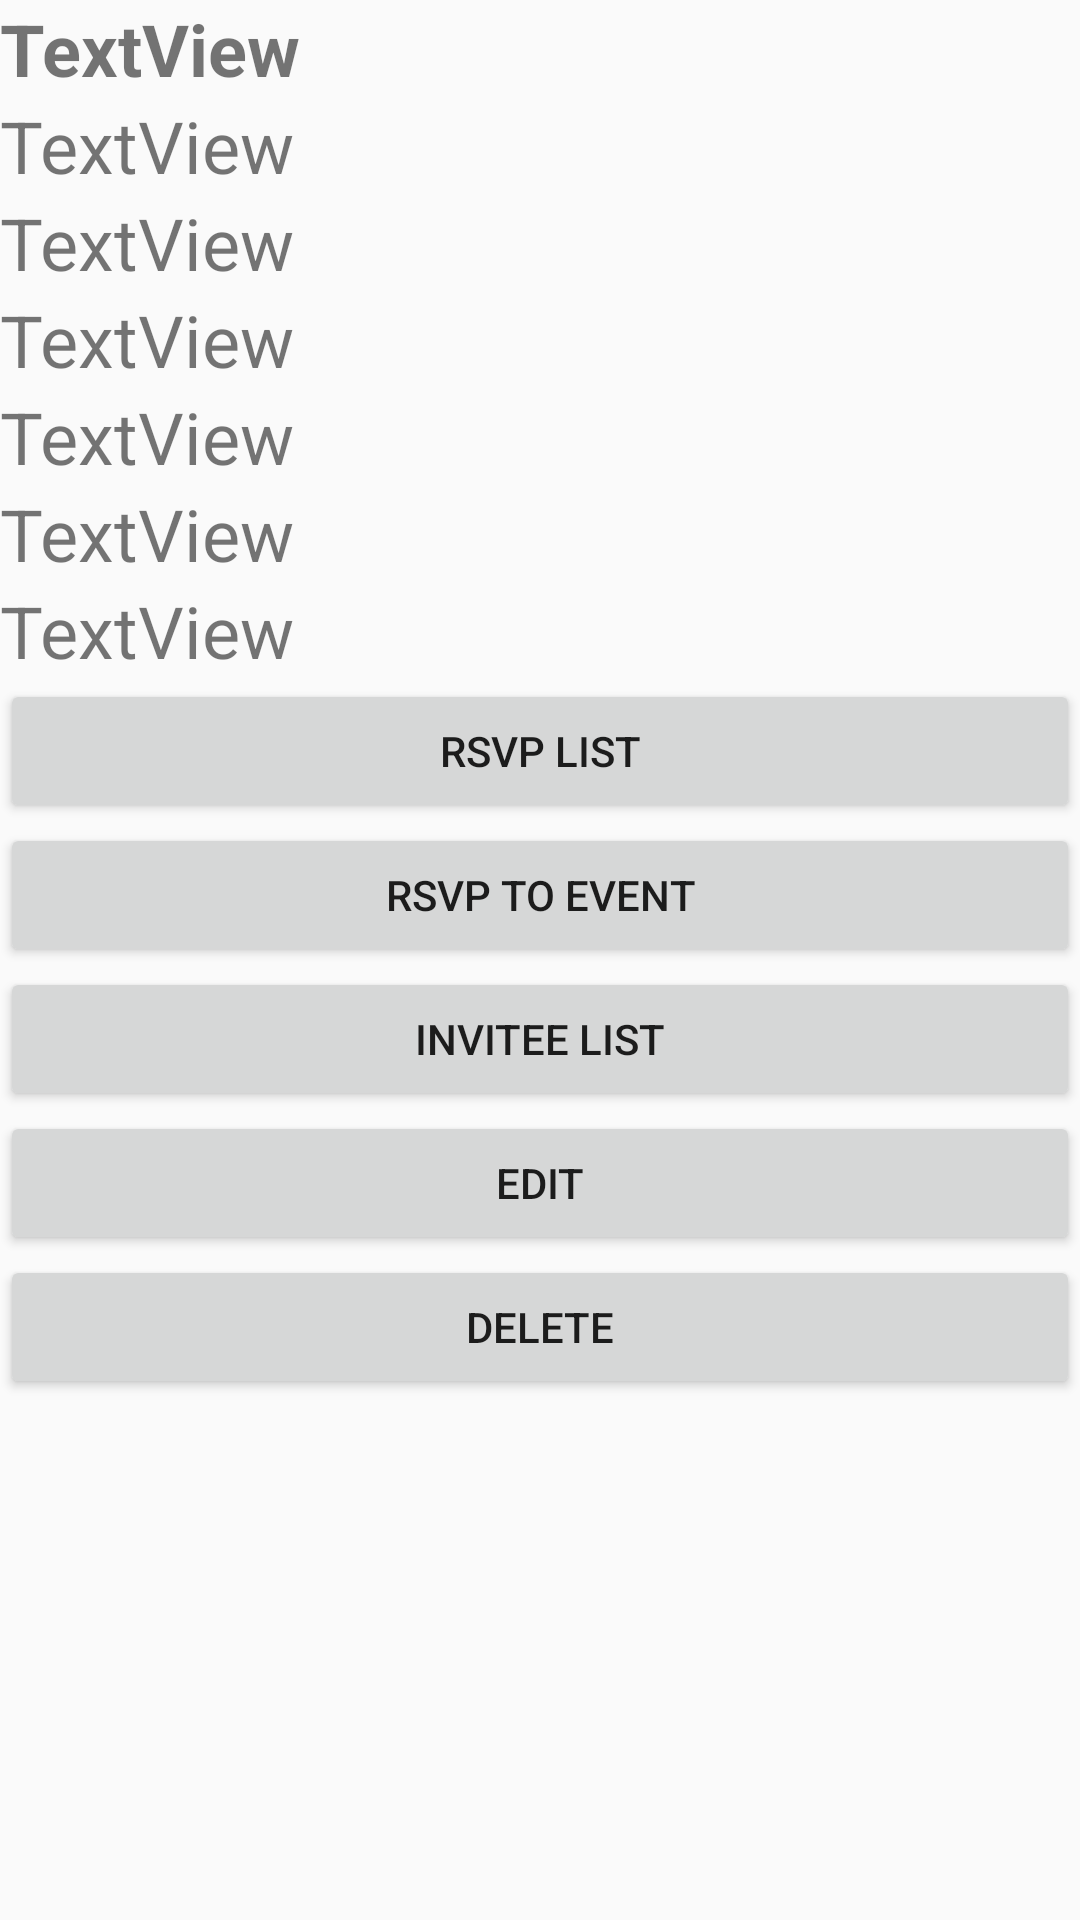

The Android layout XML behind this screen, and the referenced resources:
<!-- AndroidManifest.xml: application theme Theme.CampusDiscovery -->
<!-- res/layout/eventsview.xml -->
<?xml version="1.0" encoding="utf-8"?>
<LinearLayout xmlns:android="http://schemas.android.com/apk/res/android"
    android:layout_width="match_parent"
    android:layout_height="match_parent"
    android:orientation="vertical">

    <TextView
        android:id="@+id/eventTitle"
        android:layout_width="match_parent"
        android:layout_height="wrap_content"
        android:text="TextView"
        android:textSize="24sp"
        android:textStyle="bold" />

    <TextView
        android:id="@+id/eventHost"
        android:layout_width="match_parent"
        android:layout_height="wrap_content"
        android:text="TextView"
        android:textSize="24sp" />

    <TextView
        android:id="@+id/eventDate"
        android:layout_width="match_parent"
        android:layout_height="wrap_content"
        android:text="TextView"
        android:textSize="24sp" />

    <TextView
        android:id="@+id/eventLocation"
        android:layout_width="match_parent"
        android:layout_height="wrap_content"
        android:text="TextView"
        android:textSize="24sp" />

    <TextView
        android:id="@+id/eventDescription"
        android:layout_width="match_parent"
        android:layout_height="wrap_content"
        android:singleLine="false"
        android:text="TextView"
        android:textSize="24sp" />

    <TextView
        android:id="@+id/eventCapacity"
        android:layout_width="match_parent"
        android:layout_height="wrap_content"
        android:singleLine="false"
        android:text="TextView"
        android:textSize="24sp" />

    <TextView
        android:id="@+id/eventHeadCount"
        android:layout_width="match_parent"
        android:layout_height="wrap_content"
        android:singleLine="false"
        android:text="TextView"
        android:textSize="24sp" />

    <Button
        android:id="@+id/buttonRSVPList"
        android:layout_width="match_parent"
        android:layout_height="wrap_content"
        android:text="RSVP List" />

    <Button
        android:id="@+id/buttonRSVP"
        android:layout_width="match_parent"
        android:layout_height="wrap_content"
        android:text="RSVP to Event" />

    <Button
        android:id="@+id/buttonInviteeList"
        android:layout_width="match_parent"
        android:layout_height="wrap_content"
        android:text="Invitee List" />

    <Button
        android:id="@+id/buttonEdit"
        android:layout_width="match_parent"
        android:layout_height="wrap_content"
        android:text="Edit" />

    <Button
        android:id="@+id/buttonDelete"
        android:layout_width="match_parent"
        android:layout_height="wrap_content"
        android:text="Delete" />

</LinearLayout>
<!-- resources referenced by this layout -->
<resources>
  <style name="Theme.CampusDiscovery" parent="Theme.AppCompat.Light.DarkActionBar">
          
          <item name="colorPrimary">@color/purple_500</item>
          <item name="colorPrimaryDark">@color/purple_700</item>
          <item name="colorAccent">@color/teal_200</item>
          
      </style>
  <!-- not gathered from this repository: default colours our renderer supplied (Android Studio template values) -->
  <color name="purple_500">#FF6200EE</color>
  <color name="purple_700">#FF3700B3</color>
  <color name="teal_200">#FF03DAC5</color>
</resources>
